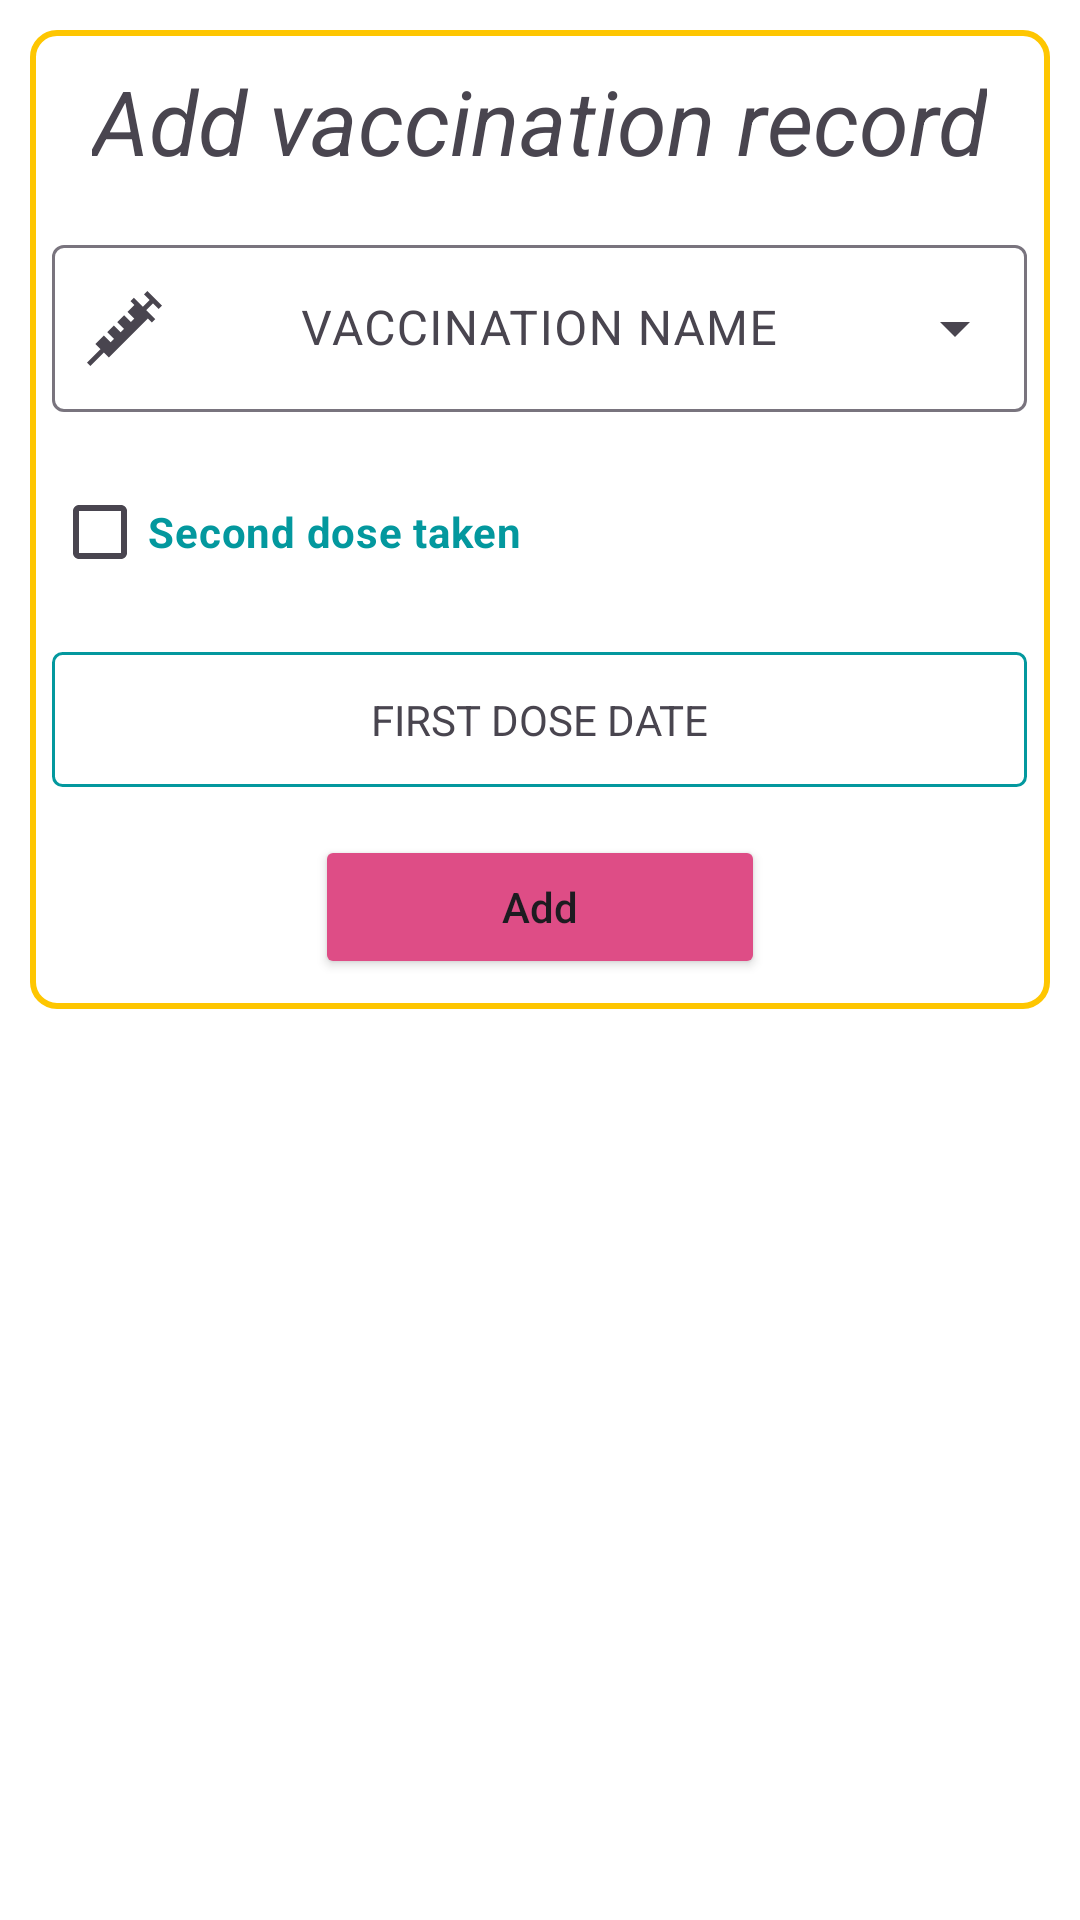

Produce the Android XML layout that renders to this screen, including the resource entries it uses.
<!-- AndroidManifest.xml: application theme Theme.LastChanceDB -->
<!-- res/layout/fragment_add_vaccination_record.xml -->
<?xml version="1.0" encoding="utf-8"?>
<RelativeLayout xmlns:android="http://schemas.android.com/apk/res/android"
    xmlns:app="http://schemas.android.com/apk/res-auto"
    xmlns:tools="http://schemas.android.com/tools"
    android:layout_width="match_parent"
    android:layout_height="wrap_content"
    android:backgroundTint="#00FFFFFF">

    <LinearLayout
        android:layout_width="match_parent"
        android:layout_height="wrap_content"
        android:orientation="vertical"
        android:background="@drawable/dialog_outline"
        android:layout_margin="10dp"
        >


        <TextView
            android:id="@+id/tvAddVaccination"
            android:layout_width="wrap_content"
            android:layout_height="wrap_content"
            android:layout_marginTop="10dp"
            android:layout_gravity="center"
            android:text="Add vaccination record"
            android:textStyle="italic"
            android:textAlignment="center"
            android:textSize="30sp" />


        <com.google.android.material.textfield.TextInputLayout
            android:id="@+id/textInputLayout"
            style="@style/Widget.Material3.TextInputLayout.OutlinedBox.ExposedDropdownMenu"
            android:layout_width="325dp"
            android:layout_marginTop="16dp"
            android:layout_height="wrap_content"
            android:layout_gravity="center"
            app:hintEnabled="true"
            app:layout_constraintBottom_toBottomOf="parent"
            app:layout_constraintEnd_toEndOf="parent"
            app:startIconDrawable="@drawable/ic_syringe_filled">

            <AutoCompleteTextView
                android:id="@+id/vaccinationNameInsertACTV"
                android:layout_width="match_parent"
                android:layout_height="wrap_content"
                android:gravity="center"
                android:hint="VACCINATION NAME"
                android:textColorHint="@color/main_cyan"
                android:inputType="none"
                android:textAlignment="center"
                app:dropDownBackgroundTint="@color/white" />
        </com.google.android.material.textfield.TextInputLayout>


        <CheckBox
            android:id="@+id/checkBox"
            android:layout_width="325dp"
            android:layout_height="wrap_content"
            android:layout_gravity="center"
            android:layout_marginTop="16dp"
            android:text="Second dose taken"
            android:textStyle="bold"
            android:textColor="@color/main_cyan"/>

        <TextView
            android:id="@+id/firstDoseDateTV"
            android:layout_width="325dp"
            android:layout_height="45dp"
            android:layout_gravity="center"
            android:layout_marginTop="16dp"
            android:background="@drawable/almost_square"
            android:gravity="center"
            android:text="FIRST DOSE DATE"
            android:textAlignment="center" />

        <TextView
            android:id="@+id/secondDoseDateTV"
            android:layout_width="325dp"
            android:layout_height="45dp"
            android:layout_gravity="center"
            android:layout_marginTop="16dp"
            android:background="@drawable/almost_square"
            android:gravity="center"
            android:text="SECOND DOSE DATE"
            android:textAlignment="center"
            android:visibility="gone" />

        <Button
            android:id="@+id/addVaccRecBTN"
            android:layout_width="150dp"
            android:layout_height="48dp"
            android:layout_gravity="center"
            android:layout_marginTop="16dp"
            android:backgroundTint="@color/main_pink"
            android:text="Add"
            android:layout_marginBottom="10dp"
            android:textAllCaps="false"
            />

    </LinearLayout>

</RelativeLayout>
<!-- resources referenced by this layout -->
<resources>
  <color name="main_cyan">#03989E</color>
  <color name="main_pink">#DE4D86</color>
  <color name="white">#FFFFFFFF</color>
  <!-- drawable almost_square (drawable) -->
  <?xml version="1.0" encoding="utf-8"?>
  <shape xmlns:android="http://schemas.android.com/apk/res/android"
      android:shape="rectangle">
      <corners android:radius="3dp" />
      <solid android:color="@android:color/white" />
      <stroke
          android:width="1dp"
          android:color="@color/main_cyan" />
  </shape>
  <!-- drawable dialog_outline (drawable) -->
  <?xml version="1.0" encoding="utf-8"?>
  <shape xmlns:android="http://schemas.android.com/apk/res/android"
      android:shape="rectangle">
      <solid android:color="@android:color/transparent" />
      <stroke
          android:width="2dp"
          android:color="@color/main_yellow" />
      <corners android:radius="8dp" /> 
  </shape>
  <!-- drawable ic_syringe_filled (drawable) -->
  <vector xmlns:android="http://schemas.android.com/apk/res/android" android:height="25dp" android:viewportHeight="471.21" android:viewportWidth="471.21" android:width="25dp">
        
      <path android:fillColor="#000000" android:pathData="M450,113.11l21.21,-21.21l-91.9,-91.9l-21.21,21.21l35.34,35.34l-42.23,42.22l-56.55,-56.55l-21.21,21.21l24.74,24.74l-43.19,43.19l42.41,42.41l-21.21,21.21l-42.41,-42.41l-43.12,43.12l42.41,42.41l-21.21,21.21l-42.41,-42.41l-41.7,41.7l42.41,42.41l-21.21,21.21l-42.41,-42.41l-53.72,53.72l31.81,31.81l-84.64,84.64l21.21,21.21l84.64,-84.64l31.81,31.81l245.37,-245.37l24.74,24.74l21.21,-21.21l-56.55,-56.55l42.23,-42.22z"/>
      
  </vector>
  <style name="Theme.LastChanceDB" parent="Base.Theme.LastChanceDB" />
  <color name="main_yellow">#FEC601</color>
  <style name="Base.Theme.LastChanceDB" parent="Theme.Material3.DayNight.NoActionBar">
          <item name="colorPrimary">@color/main_cyan</item>
          <item name="android:colorBackground">@color/white</item>
          <item name="dropDownBackgroundTint">@color/white</item>
      </style>
</resources>
